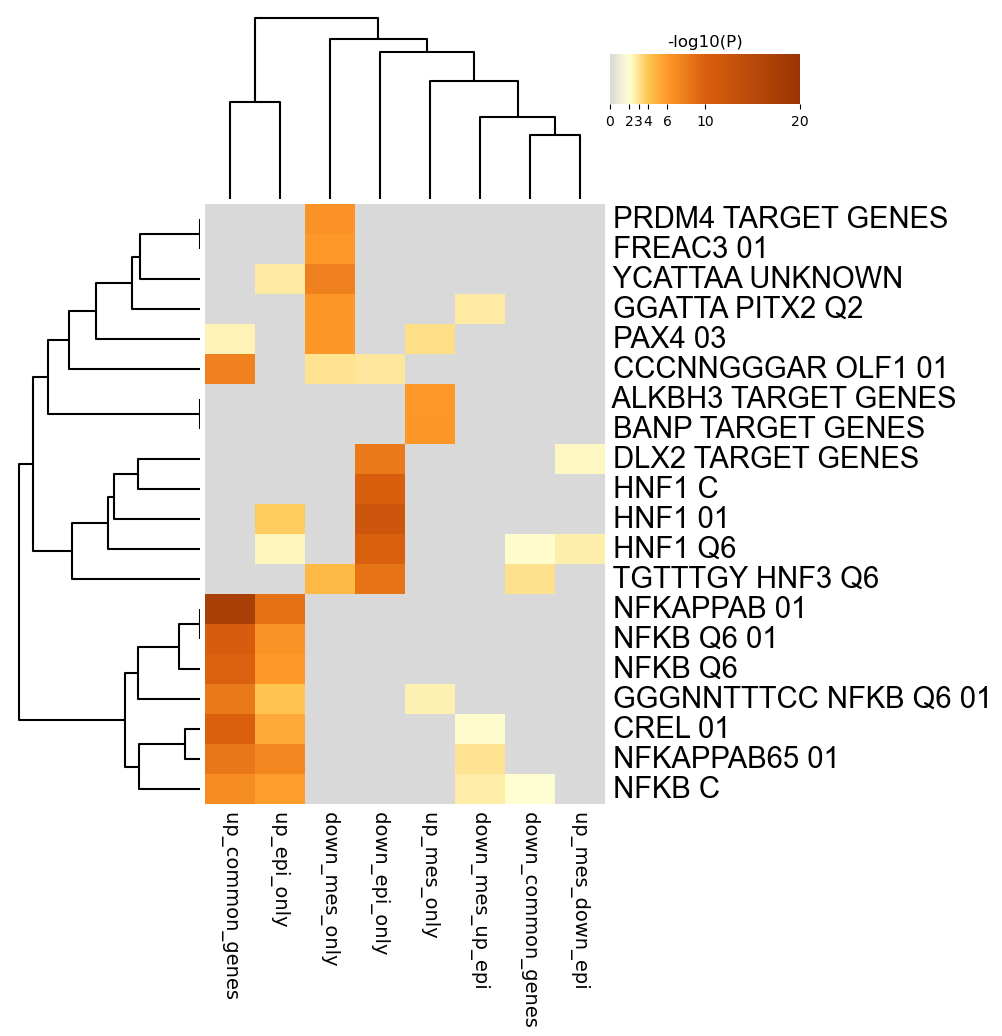

The file beside this chart, header and first rows:
GO, Description, _LogP_down_common_genes, _LogP_down_epi_only, _LogP_down_mes_only, _LogP_down_mes_up_epi, _LogP_up_common_genes, _LogP_up_epi_only, _LogP_up_mes_down_epi, _LogP_up_mes_only
M40846, PRDM4 TARGET GENES, 0.0, 0.0, -6.484, 0.0, 0.0, 0.0, 0.0, 0.0
M12637, FREAC3 01, 0.0, 0.0, -6, 0.0, 0.0, 0.0, 0.0, 0.0
M6052, YCATTAA UNKNOWN, 0.0, 0.0, -7.657, 0.0, 0.0, -2.739, 0.0, 0.0
M946, GGATTA PITX2 Q2, 0.0, 0.0, -6.038, -2.748, 0.0, 0.0, 0.0, 0.0
M3147, PAX4 03, 0.0, 0.0, -6.019, 0.0, -2.47, 0.0, 0.0, -3.196
M15675, CCCNNGGGAR OLF1 01, 0.0, -2.866, -2.985, 0.0, -7.508, 0.0, 0.0, 0.0
M29885, ALKBH3 TARGET GENES, 0.0, 0.0, 0.0, 0.0, 0.0, 0.0, 0.0, -6.015
M29900, BANP TARGET GENES, 0.0, 0.0, 0.0, 0.0, 0.0, 0.0, 0.0, -6.126
M29941, DLX2 TARGET GENES, 0.0, -8.199, 0.0, 0.0, 0.0, 0.0, -2.317, 0.0
M14593, HNF1 C, 0.0, -10.06, 0.0, 0.0, 0.0, 0.0, 0.0, 0.0
M15429, HNF1 01, 0.0, -11.99, 0.0, 0.0, 0.0, -3.827, 0.0, 0.0
M11442, HNF1 Q6, -2.172, -9.85, 0.0, 0.0, 0.0, -2.378, -2.589, 0.0
M4764, TGTTTGY HNF3 Q6, -3.109, -8.534, -4.563, 0.0, 0.0, 0.0, 0.0, 0.0
M9949, NFKAPPAB 01, 0.0, 0.0, 0.0, 0.0, -17.5, -8.714, 0.0, 0.0
M2549, NFKB Q6 01, 0.0, 0.0, 0.0, 0.0, -10.39, -6.379, 0.0, 0.0
M11921, NFKB Q6, 0.0, 0.0, 0.0, 0.0, -9.843, -5.989, 0.0, 0.0
M1365, GGGNNTTTCC NFKB Q6 01, 0.0, 0.0, 0.0, 0.0, -8.201, -4.032, 0.0, -2.503
M10143, CREL 01, 0.0, 0.0, 0.0, -2.172, -9.868, -5.192, 0.0, 0.0
M2315, NFKAPPAB65 01, 0.0, 0.0, 0.0, -2.989, -8.315, -7.183, 0.0, 0.0
M12240, NFKB C, -2.069, 0.0, 0.0, -2.725, -6.844, -5.816, 0.0, 0.0
